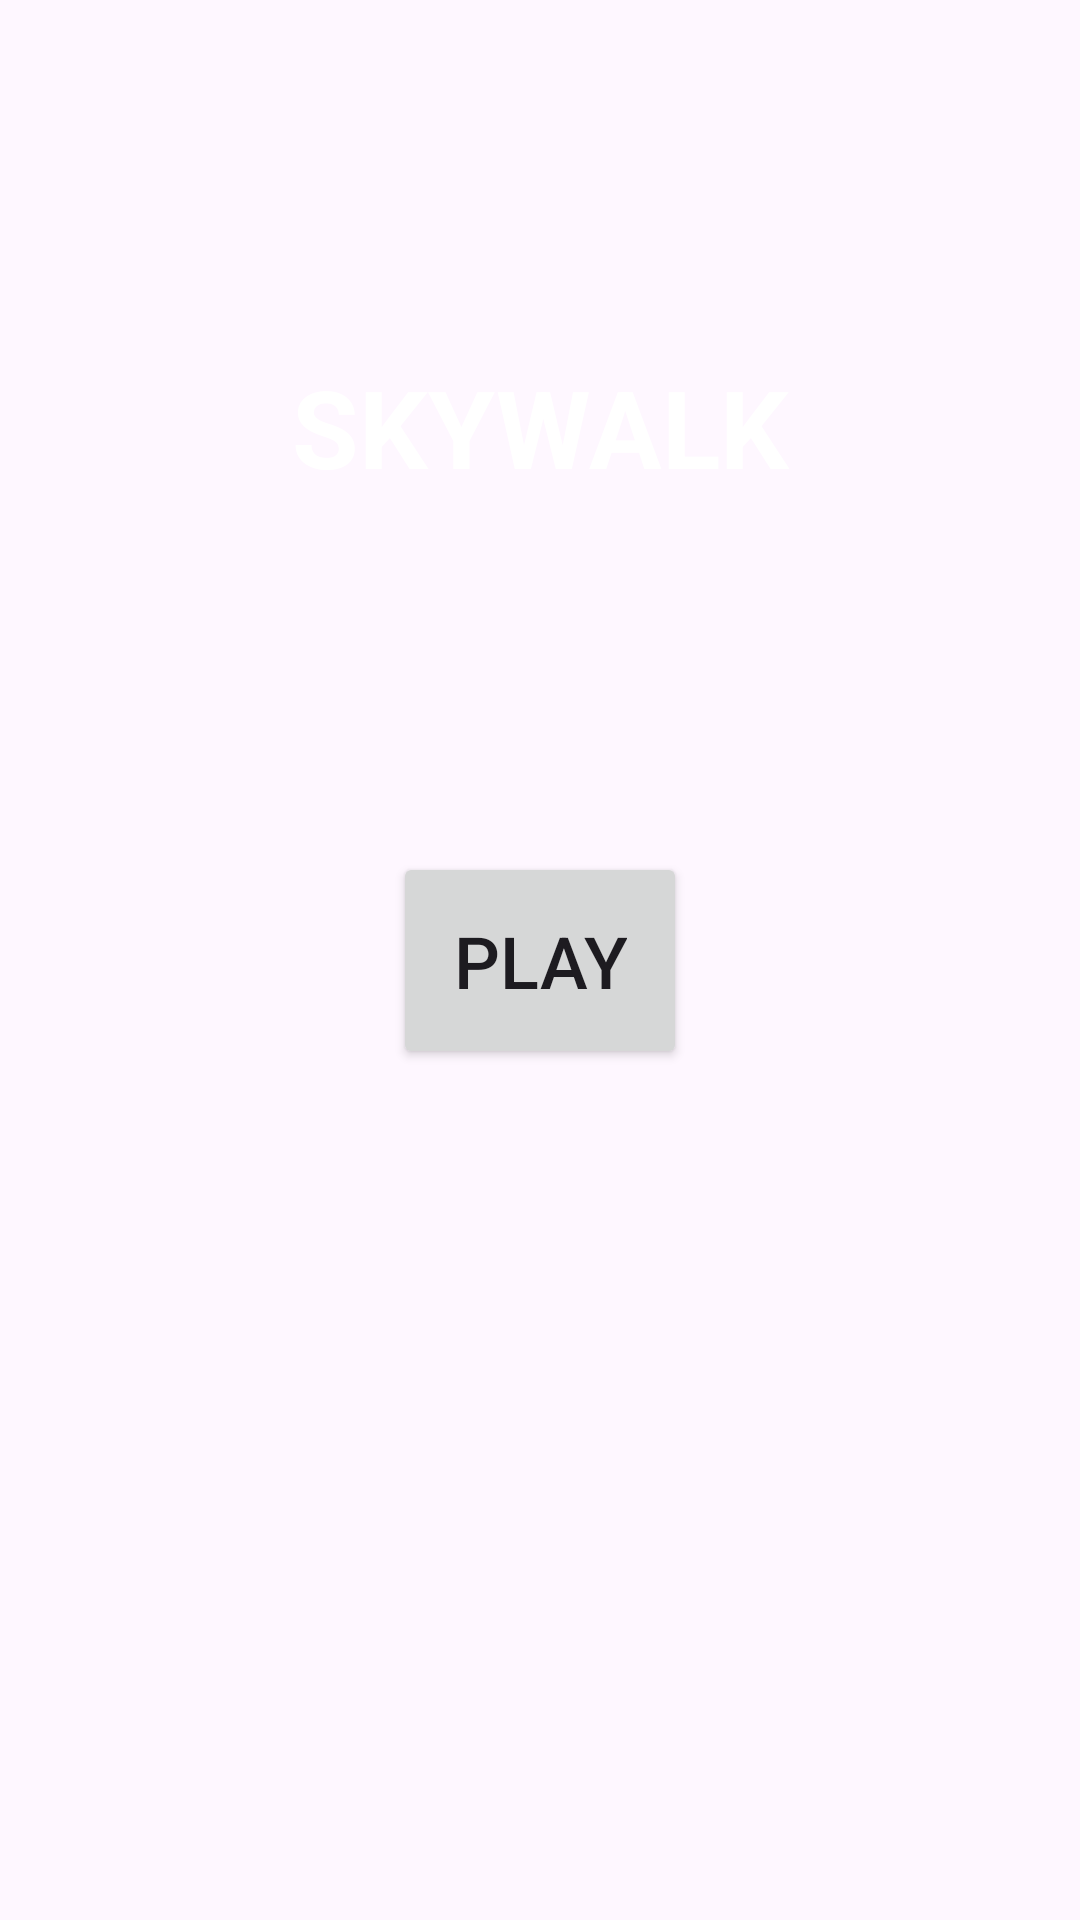

Here is an Android app screen rendered from its layout file. Give the layout XML and the strings, colors and styles it references.
<!-- AndroidManifest.xml: application theme Theme.Skywalk -->
<!-- res/layout/activity_main.xml -->
<?xml version="1.0" encoding="utf-8"?>
<androidx.constraintlayout.widget.ConstraintLayout
    xmlns:android="http://schemas.android.com/apk/res/android"
    xmlns:app="http://schemas.android.com/apk/res-auto"
    android:layout_width="match_parent"
    android:layout_height="match_parent"
    android:background="@drawable/etoilefond"
    android:id="@+id/main">

    <TextView
        android:id="@+id/title"
        android:layout_width="wrap_content"
        android:layout_height="wrap_content"
        android:text="SKYWALK"
        android:textSize="36sp"
        android:textColor="#FFFFFF"
        android:textStyle="bold"
        app:layout_constraintTop_toTopOf="parent"
        app:layout_constraintBottom_toTopOf="@+id/playButton"
        app:layout_constraintLeft_toLeftOf="parent"
        app:layout_constraintRight_toRightOf="parent"/>

    <Button
        android:id="@+id/playButton"
        android:layout_width="wrap_content"
        android:layout_height="wrap_content"
        android:text="PLAY"
        android:textSize="24sp"
        android:padding="20dp"
        app:layout_constraintTop_toTopOf="parent"
        app:layout_constraintBottom_toBottomOf="parent"
        app:layout_constraintLeft_toLeftOf="parent"
        app:layout_constraintRight_toRightOf="parent"/>

</androidx.constraintlayout.widget.ConstraintLayout>
<!-- resources referenced by this layout -->
<resources>
  <style name="Theme.Skywalk" parent="Base.Theme.Skywalk" />
  <style name="Base.Theme.Skywalk" parent="Theme.Material3.DayNight.NoActionBar">
          
          
      </style>
</resources>
